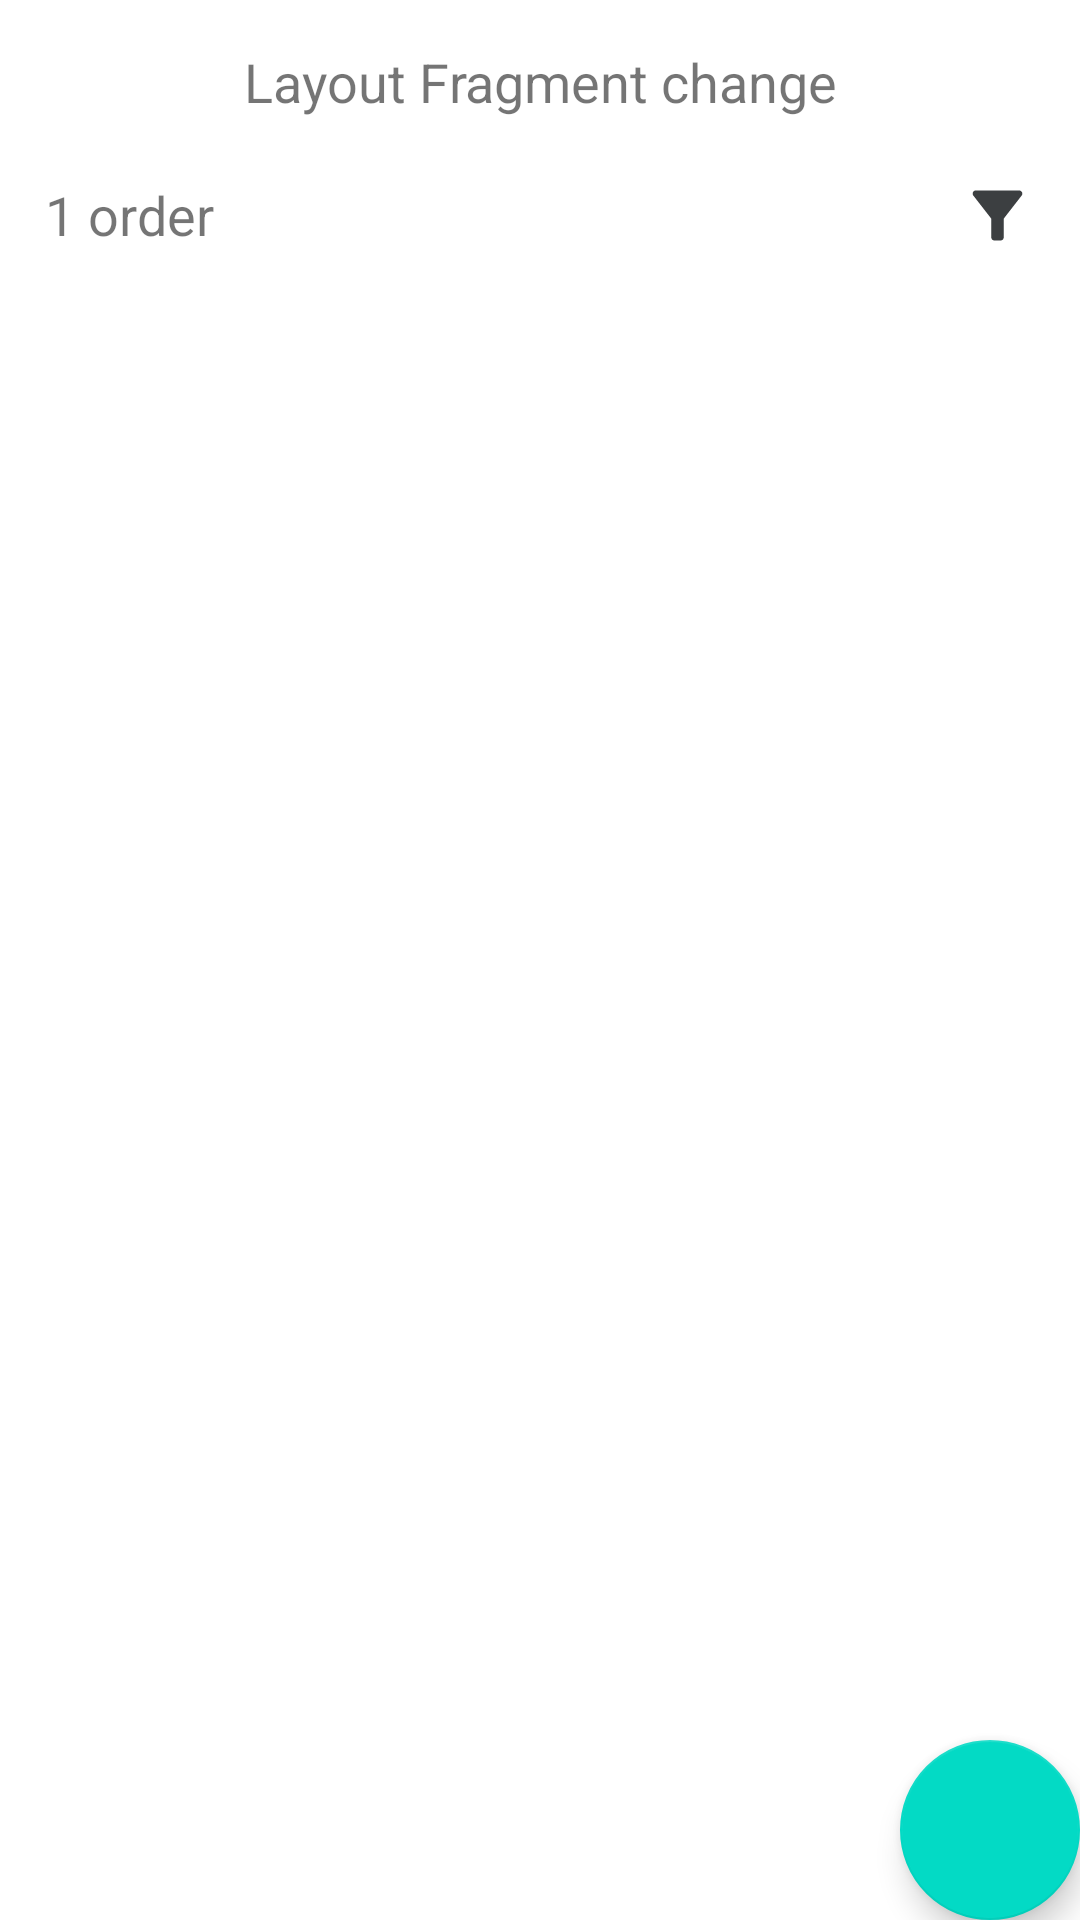

The Android layout XML behind this screen, and the referenced resources:
<!-- AndroidManifest.xml: application theme Theme.OrderSystemList -->
<!-- res/layout/fragment_sales_live.xml -->
<?xml version="1.0" encoding="utf-8"?>
<FrameLayout xmlns:android="http://schemas.android.com/apk/res/android"
    xmlns:tools="http://schemas.android.com/tools"
    android:layout_width="match_parent"
    android:layout_height="match_parent"
    xmlns:app="http://schemas.android.com/apk/res-auto"
    tools:context=".fragments.SalesLiveFragment">

    <androidx.constraintlayout.widget.ConstraintLayout
        android:layout_width="match_parent"
        android:layout_height="match_parent">
        <TextView
            android:id="@+id/tvTopLayout"
            android:layout_width="match_parent"
            android:layout_height="wrap_content"
            app:layout_constraintTop_toTopOf="parent"
            android:layout_marginTop="15dp"
            android:textSize="18sp"
            android:text="Layout Fragment change"
            android:gravity="center"
            android:visibility="visible"
            android:layout_marginHorizontal="20dp"/>

        <androidx.constraintlayout.widget.ConstraintLayout
            android:id="@+id/clTopMiniBar"
            android:layout_marginTop="10dp"
            android:layout_width="match_parent"
            android:layout_height="wrap_content"
            android:paddingVertical="10dp"
            app:layout_constraintTop_toBottomOf="@+id/tvTopLayout"
            >
            <TextView
                android:id="@+id/tvSalesVoucherAmount"
                android:layout_width="wrap_content"
                android:layout_height="wrap_content"
                android:text="1 order"
                android:textSize="18sp"
                app:layout_constraintLeft_toLeftOf="parent"
                app:layout_constraintTop_toTopOf="parent"
                android:layout_marginLeft="15dp"
                />

            <EditText
                android:id="@+id/etSearchButton"
                android:layout_width="0dp"
                android:layout_height="match_parent"
                android:layout_marginLeft="16dp"
                android:layout_marginRight="14dp"
                android:background="@color/white"
                android:foregroundGravity="right"
                android:hint="အော်ဒါ ID သို့မဟုတ် ဝယ်ယူသူနာမည်"
                android:paddingVertical="10dp"
                android:paddingLeft="10dp"
                android:textSize="16sp"
                android:visibility="gone"
                app:layout_constraintBottom_toBottomOf="@id/ivFilterButton"
                app:layout_constraintLeft_toLeftOf="parent"
                app:layout_constraintRight_toLeftOf="@+id/ivFilterButton"
                app:layout_constraintTop_toTopOf="@id/ivFilterButton" />

            <ImageView
                android:id="@+id/ivSearchButton"
                android:layout_width="25dp"
                android:layout_height="25dp"
                android:layout_marginRight="20dp"
                android:src="@drawable/ic_search_24"
                app:layout_constraintBottom_toBottomOf="@id/ivFilterButton"
                app:layout_constraintRight_toLeftOf="@+id/ivFilterButton"
                app:layout_constraintTop_toTopOf="@id/ivFilterButton" />





            <ImageView
                android:id="@+id/ivFilterButton"
                android:layout_width="25dp"
                android:layout_height="25dp"
                android:layout_marginRight="15dp"
                android:src="@drawable/ic_filter_alt_24"
                app:layout_constraintBottom_toBottomOf="parent"
                app:layout_constraintRight_toRightOf="parent"
                app:layout_constraintTop_toTopOf="parent" />
        </androidx.constraintlayout.widget.ConstraintLayout>

        <androidx.recyclerview.widget.RecyclerView
            android:id="@+id/rvLiveSale"
            android:layout_width="match_parent"
            android:layout_height="wrap_content"
            app:layout_constraintTop_toBottomOf="@id/clTopMiniBar"
            tools:itemCount="1"
            tools:listitem="@layout/item_live_sale"/>
        <androidx.recyclerview.widget.RecyclerView
            android:id="@+id/rvVouchers"
            android:layout_width="match_parent"
            android:layout_height="wrap_content"
            app:layout_constraintTop_toBottomOf="@id/rvLiveSale"
            tools:listitem="@layout/item_buy_list"/>

        <com.google.android.material.floatingactionbutton.FloatingActionButton
            android:layout_width="60dp"
            android:layout_height="60dp"
            app:layout_constraintBottom_toBottomOf="parent"
            app:layout_constraintRight_toRightOf="parent"
            />


    </androidx.constraintlayout.widget.ConstraintLayout>

</FrameLayout>
<!-- res/layout/item_live_sale.xml (included above) -->
<?xml version="1.0" encoding="utf-8"?>
<androidx.constraintlayout.widget.ConstraintLayout xmlns:android="http://schemas.android.com/apk/res/android"
    android:layout_width="match_parent"
    android:layout_height="wrap_content"
    xmlns:app="http://schemas.android.com/apk/res-auto">
<androidx.constraintlayout.widget.ConstraintLayout
    android:id="@+id/clLive"
    android:layout_width="match_parent"
    android:layout_height="match_parent">
    <androidx.cardview.widget.CardView
        android:id="@+id/cvIcon"
        android:layout_width="48dp"
        android:layout_height="48dp"
        app:layout_constraintTop_toTopOf="parent"
        app:layout_constraintBottom_toBottomOf="parent"
        app:layout_constraintLeft_toLeftOf="parent"
        android:layout_marginLeft="14dp"
        android:layout_marginVertical="10dp"
        app:cardCornerRadius="30dp">
        <ImageView
            android:id="@+id/ivIcon"
            android:layout_width="match_parent"
            android:layout_height="match_parent"
            android:src="@drawable/ic_facebook_icon"/>
    </androidx.cardview.widget.CardView>
    <TextView
        android:id="@+id/tvCaption"
        android:layout_width="0dp"
        android:layout_height="wrap_content"
        app:layout_constraintTop_toTopOf="@+id/cvIcon"
        app:layout_constraintBottom_toTopOf="@+id/tvLiveTime"
        app:layout_constraintLeft_toRightOf="@+id/cvIcon"
        app:layout_constraintRight_toLeftOf="@+id/ivShare"
        android:gravity="left"
        android:text="Sample Captiuon for live sale"
        android:textSize="16sp"
        android:layout_marginLeft="8dp"/>
    <TextView
        android:id="@+id/tvLiveTime"
        android:layout_width="wrap_content"
        android:layout_height="0dp"
        app:layout_constraintBottom_toBottomOf="@+id/cvIcon"
        app:layout_constraintLeft_toLeftOf="@+id/tvCaption"
        android:text="Live ended at 13 May 2022 5:00Pm"
        android:textSize="16sp"
        />
    <ImageView
        android:id="@+id/ivShare"
        android:layout_width="24dp"
        android:layout_height="24dp"
        app:layout_constraintBottom_toBottomOf="@+id/tvCaption"
        app:layout_constraintRight_toRightOf="parent"
        android:layout_marginRight="10dp"
        android:src="@drawable/ic_share_24"
        />
    <TextView
        android:id="@+id/tvOrderAmount"
        android:layout_width="wrap_content"
        android:layout_height="wrap_content"
        android:layout_marginTop="7dp"
        android:text="1 order"
        android:textSize="14sp"
        app:layout_constraintTop_toBottomOf="@id/cvIcon"
        app:layout_constraintLeft_toLeftOf="@+id/cvIcon"
        />
</androidx.constraintlayout.widget.ConstraintLayout>

    <androidx.recyclerview.widget.RecyclerView
        android:id="@+id/rvVoucherList"
        android:layout_width="match_parent"
        android:layout_height="wrap_content"
        android:layout_marginTop="10dp"
        app:layoutManager="androidx.recyclerview.widget.LinearLayoutManager"
        android:orientation="vertical"
        app:layout_constraintTop_toBottomOf="@+id/clLive"/>

</androidx.constraintlayout.widget.ConstraintLayout>
<!-- res/layout/item_buy_list.xml (included above) -->
<?xml version="1.0" encoding="utf-8"?>
<androidx.constraintlayout.widget.ConstraintLayout xmlns:android="http://schemas.android.com/apk/res/android"
    android:layout_width="match_parent"
    android:layout_height="wrap_content"
    xmlns:app="http://schemas.android.com/apk/res-auto">

    <View
        android:id="@+id/viTopLine"
        android:layout_width="match_parent"
        android:layout_height="1dp"
        android:background="@color/lighterGrey"
        app:layout_constraintTop_toTopOf="parent"/>

    <View
        android:id="@+id/viSideColor"
        app:layout_constraintTop_toTopOf="@id/viTopLine"
        app:layout_constraintBottom_toBottomOf="parent"
        app:layout_constraintLeft_toLeftOf="parent"
        android:layout_width="6dp"
        android:layout_height="0dp"
        android:background="@color/lightBlue"/>

    <TextView
        android:id="@+id/tvOrderNumber"
        android:layout_width="wrap_content"
        android:layout_height="wrap_content"
        app:layout_constraintTop_toTopOf="@id/viTopLine"
        app:layout_constraintLeft_toRightOf="@+id/viSideColor"
        android:layout_marginLeft="15dp"
        android:layout_marginTop="5dp"
        android:text="#94580"
        android:textColor="@color/black"
        android:textSize="22sp"
        />
    <TextView
        android:id="@+id/tvOrderTime"
        android:layout_width="wrap_content"
        android:layout_height="wrap_content"
        android:text="1 min"
        android:textSize="15sp"
        android:layout_marginRight="20dp"
        app:layout_constraintBottom_toBottomOf="@+id/tvOrderNumber"
        app:layout_constraintRight_toRightOf="parent"/>

    <TextView
        android:id="@+id/tvOrderCondition"
        android:layout_width="wrap_content"
        android:layout_height="wrap_content"
        app:layout_constraintTop_toBottomOf="@id/tvOrderNumber"
        app:layout_constraintLeft_toRightOf="@id/viSideColor"
        android:layout_marginLeft="15dp"
        android:text="Ordered"
        android:textSize="16sp"
        />
    <TextView
        android:id="@+id/tvDotBetween"
        android:layout_width="wrap_content"
        android:layout_height="wrap_content"
        app:layout_constraintTop_toBottomOf="@+id/tvOrderNumber"
        app:layout_constraintLeft_toRightOf="@+id/tvOrderCondition"
        android:text="•"
        android:textSize="16sp"
        android:layout_marginHorizontal="3dp"
        />
    <TextView
        android:id="@+id/tvPaidUnpaid"
        android:layout_width="wrap_content"
        android:layout_height="wrap_content"
        app:layout_constraintTop_toBottomOf="@+id/tvOrderNumber"
        app:layout_constraintLeft_toRightOf="@+id/tvDotBetween"
        android:text="Paid"
        android:textSize="16sp"
        android:layout_marginHorizontal="3dp"
        />

    <TextView
        android:id="@+id/tvPaymentMethod"
        android:layout_width="wrap_content"
        android:layout_height="wrap_content"
        app:layout_constraintBottom_toBottomOf="@+id/tvPaidUnpaid"
        app:layout_constraintRight_toRightOf="parent"
        android:layout_marginRight="15dp"
        android:text="KBZPay"
        android:textSize="16sp"
        />

    <TextView
        android:id="@+id/tvOrderAmount"
        android:layout_width="wrap_content"
        android:layout_height="wrap_content"
        app:layout_constraintTop_toBottomOf="@+id/tvOrderCondition"
        app:layout_constraintLeft_toRightOf="@id/viSideColor"
        app:layout_constraintBottom_toBottomOf="parent"
        android:layout_marginBottom="5dp"
        android:layout_marginLeft="15dp"
        android:layout_marginTop="10dp"
        android:text="15"
        android:textSize="16sp"
        />
    <TextView
        android:id="@+id/tvItemsby"
        android:layout_width="wrap_content"
        android:layout_height="wrap_content"
        app:layout_constraintBottom_toBottomOf="@+id/tvOrderAmount"
        app:layout_constraintLeft_toRightOf="@+id/tvOrderAmount"
        android:text=" items by "
        android:textSize="16sp"
        />
    <TextView
        android:id="@+id/tvOrderCustomerNam"
        android:layout_width="wrap_content"
        android:layout_height="wrap_content"
        app:layout_constraintBottom_toBottomOf="@+id/tvOrderAmount"
        app:layout_constraintLeft_toRightOf="@+id/tvItemsby"
        android:text="Daw Aye"
        android:textSize="16sp"
        android:textColor="@color/black"
        />
    <TextView
        android:id="@+id/tvOrderCost"
        android:layout_width="wrap_content"
        android:layout_height="wrap_content"
        app:layout_constraintRight_toRightOf="parent"
        app:layout_constraintBottom_toBottomOf="@+id/tvOrderAmount"
        android:text="54,000 KS"
        android:textSize="20sp"
        android:textColor="@color/black"
        android:layout_marginRight="16dp"
        />
    <TextView
        android:id="@+id/tvOrderPointGain"
        android:layout_width="wrap_content"
        android:layout_height="wrap_content"
        app:layout_constraintRight_toLeftOf="@+id/tvOrderCost"
        app:layout_constraintBottom_toBottomOf="@+id/tvOrderAmount"
        android:layout_marginRight="10dp"
        android:text="+70 Points"
        android:textColor="@color/orange"
        android:textSize="16sp"
        android:visibility="invisible"
        />
    <TextView
        android:id="@+id/tvOrderPointAlready"
        android:layout_width="wrap_content"
        android:layout_height="wrap_content"
        app:layout_constraintRight_toLeftOf="@+id/tvOrderCost"
        app:layout_constraintBottom_toBottomOf="@+id/tvOrderAmount"
        android:layout_marginRight="10dp"
        android:text="33 Points"
        android:textSize="16sp"
        android:visibility="invisible"
        />

</androidx.constraintlayout.widget.ConstraintLayout>
<!-- resources referenced by this layout -->
<resources>
  <color name="black">#FF000000</color>
  <color name="lightBlue">#749FFF</color>
  <color name="lighterGrey">#C4C1C1</color>
  <color name="orange">#FFB000</color>
  <color name="white">#FFFFFFFF</color>
  <!-- drawable ic_filter_alt_24 (drawable) -->
  <vector android:height="24dp" android:tint="#3C3F41"
      android:viewportHeight="24" android:viewportWidth="24"
      android:width="24dp" xmlns:android="http://schemas.android.com/apk/res/android">
      <path android:fillColor="@android:color/white" android:pathData="M4.25,5.61C6.27,8.2 10,13 10,13v6c0,0.55 0.45,1 1,1h2c0.55,0 1,-0.45 1,-1v-6c0,0 3.72,-4.8 5.74,-7.39C20.25,4.95 19.78,4 18.95,4H5.04C4.21,4 3.74,4.95 4.25,5.61z"/>
  </vector>
  <style name="Theme.OrderSystemList" parent="Theme.MaterialComponents.DayNight.NoActionBar">
          
          <item name="colorPrimary">@color/blue</item>
          <item name="colorPrimaryVariant">@color/blue</item>
          <item name="colorOnPrimary">@color/white</item>
          
          <item name="colorSecondary">@color/teal_200</item>
          <item name="colorSecondaryVariant">@color/teal_700</item>
          <item name="colorOnSecondary">@color/black</item>
          
          <item name="android:statusBarColor" tools:targetApi="l">?attr/colorPrimaryVariant</item>
          
  
      </style>
  <color name="blue">#3D5FFF</color>
  <color name="teal_200">#FF03DAC5</color>
  <color name="teal_700">#FF018786</color>
</resources>
